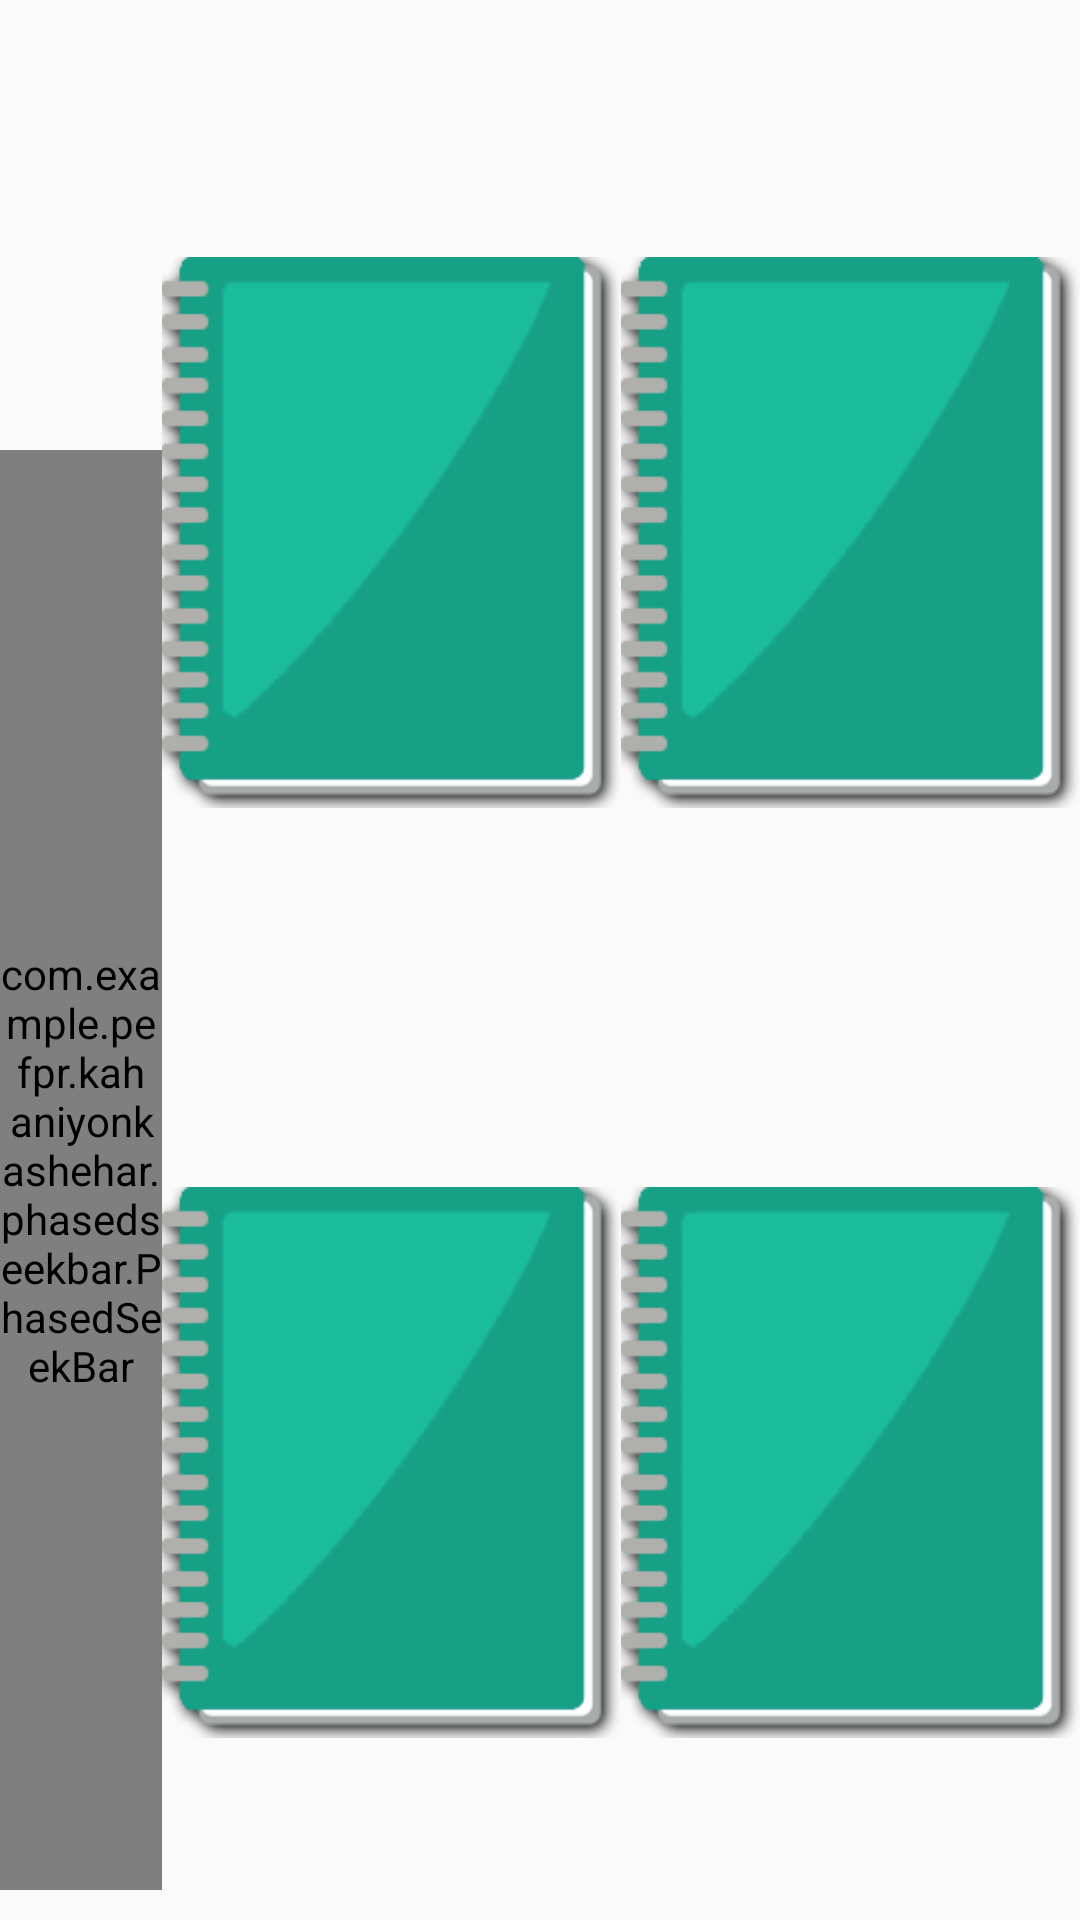

Write the Android layout XML for this screen, with the resource values it uses.
<!-- AndroidManifest.xml: application theme AppTheme -->
<!-- res/layout/fragment_image_identification.xml -->
<?xml version="1.0" encoding="utf-8"?>
<LinearLayout xmlns:android="http://schemas.android.com/apk/res/android"
    xmlns:tools="http://schemas.android.com/tools"
    android:layout_width="match_parent"
    android:layout_height="match_parent"
    xmlns:app="http://schemas.android.com/apk/res-auto"
    xmlns:rsv="http://schemas.android.com/apk/res-auto"
    android:orientation="horizontal"
    android:weightSum="10"
    android:paddingTop="10dp"
    android:paddingBottom="10dp"
    tools:layout_editor_absoluteY="89dp">

    <LinearLayout
        android:id="@+id/ll_linear2"
        android:layout_width="0dp"
        android:layout_height="match_parent"
        android:layout_weight="1.5"
        android:orientation="vertical"
        android:weightSum="10"
        android:layout_alignParentTop="true">

        <ImageView
            android:id="@+id/btn_repeat_question_i"
            android:layout_width="match_parent"
            android:layout_height="0dp"
            android:layout_alignParentRight="true"
            android:layout_centerInParent="true"
            android:layout_weight="2"
            android:src="@drawable/question_mark_round" />

        <LinearLayout
            android:layout_width="match_parent"
            android:layout_height="0dp"
            android:layout_marginTop="20dp"
            android:layout_weight="8">

            <RelativeLayout
                android:layout_width="match_parent"
                android:layout_height="match_parent">

                <com.example.pefpr.kahaniyonkashehar.phasedseekbar.PhasedSeekBar
                    android:id="@+id/psb_star"
                    android:layout_width="100dp"
                    android:layout_height="match_parent"
                    android:layout_centerHorizontal="true"
                    android:layout_marginTop="@dimen/activity_vertical_margin"
                    app:phased_anchor_height="40dp"
                    app:phased_anchor_width="40dp"
                    app:phased_base_background="@drawable/bg_starbar"
                    app:phased_base_margin_bottom="10dp"
                    app:phased_base_margin_left="30dp"
                    app:phased_base_margin_right="30dp"
                    app:phased_base_margin_top="10dp"
                    app:phased_draw_on_off="false"
                    app:phased_fix_point="true"
                    app:phased_item_height="80dp"
                    app:phased_item_width="80dp"
                    app:phased_mode="vertical"/>

            </RelativeLayout>
        </LinearLayout>
    </LinearLayout>

    <LinearLayout
        android:layout_width="0dp"
        android:layout_height="match_parent"
        android:layout_weight="8.5"
        android:orientation="horizontal"
        android:weightSum="2">

        <LinearLayout
            android:id="@+id/linear1"
            android:layout_width="0dp"
            android:layout_height="match_parent"
            android:layout_weight="1"
            android:orientation="vertical">

            <ImageView
                android:id="@+id/iv_image1"
                android:layout_width="match_parent"
                android:layout_height="0dp"
                android:layout_marginTop="25dp"
                android:layout_weight=".5"
                android:scaleType="centerInside"
                android:src="@drawable/bookclosednew" />

            <ImageView
                android:id="@+id/iv_image2"
                android:layout_width="match_parent"
                android:layout_height="0dp"
                android:layout_marginTop="25dp"
                android:layout_weight=".5"
                android:scaleType="centerInside"
                android:src="@drawable/bookclosednew" />
        </LinearLayout>

        <LinearLayout
            android:id="@+id/linear2"
            android:layout_width="0dp"
            android:layout_height="match_parent"
            android:layout_weight="1"
            android:orientation="vertical">

            <ImageView
                android:id="@+id/iv_image3"
                android:layout_width="match_parent"
                android:layout_height="0dp"
                android:layout_marginTop="25dp"
                android:layout_weight=".5"
                android:scaleType="centerInside"
                android:src="@drawable/bookclosednew" />

            <ImageView
                android:id="@+id/iv_image4"
                android:layout_width="match_parent"
                android:layout_height="0dp"
                android:layout_marginTop="25dp"
                android:layout_weight=".5"
                android:scaleType="centerInside"
                android:src="@drawable/bookclosednew" />
        </LinearLayout>
    </LinearLayout>

</LinearLayout>
<!-- resources referenced by this layout -->
<resources>
  <!-- drawable bookclosednew: png bitmap (drawable, 7940 bytes) -->
  <style name="AppTheme" parent="Theme.AppCompat.Light.DarkActionBar">
          
          <item name="colorPrimary">@color/colorPrimary</item>
          <item name="colorPrimaryDark">@color/colorPrimaryDark</item>
          <item name="colorAccent">@color/colorAccent</item>
      </style>
  <color name="colorPrimary">#273b43</color>
  <color name="colorPrimaryDark">#172328</color>
  <color name="colorAccent">#fdca00</color>
</resources>
